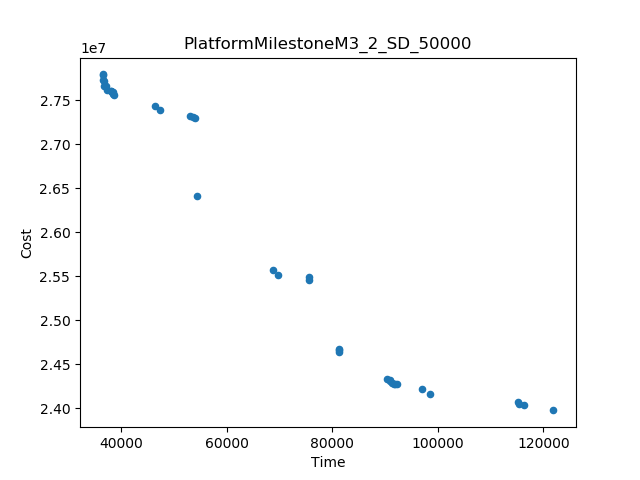

Source data for this figure (header and first rows):
Time, Cost
36442, 2.77964304850966E7
121933, 2.397672352467141E7
54285, 2.6412344638159227E7
68835, 2.5574276194932517E7
75601, 2.5463084782374486E7
81263, 2.467579641262659E7
98493, 2.4159702246914852E7
54008, 2.7299532066794313E7
115209, 2.4076214059685417E7
90329, 2.433200817348991E7
81334, 2.4640145282216147E7
46375, 2.7438041959204193E7
38636, 2.7563661846206076E7
47284, 2.7388233674425244E7
97053, 2.422434301701077E7
69744, 2.5514204925339367E7
116442, 2.4038619428858727E7
53099, 2.7320546694408532E7
75559, 2.5495768959850606E7
92179, 2.428042693910991E7
115360, 2.4052167155878443E7
37227, 2.7617998906204905E7
36678, 2.766592079544638E7
36645, 2.772311419261131E7
37106, 2.7663806400883432E7
36529, 2.7736450088271204E7
36481, 2.778575464932127E7
91239, 2.4290431390847716E7
53669, 2.7317212317424405E7
38005, 2.7612184518404797E7
90859, 2.432107542470275E7
90899, 2.4306565084791023E7
38515, 2.757080092013216E7
91769, 2.428215675282234E7
81312, 2.466030597228588E7
38434, 2.7594035352905266E7
38313, 2.7599337890544098E7
38021, 2.760255048868778E7
91893, 2.428072422743596E7
